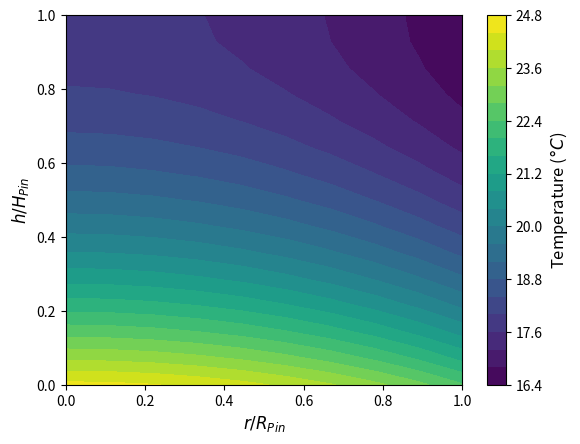

Write the Python code that produced this figure.
import numpy as np
import matplotlib.pyplot as mp
from scipy.sparse import csr_array
import time

## Declare constants
D_pin = 1.2e-3
alpha = 0.75       # Design 1: 0.75, Design 2: 3
num_h = 15
num_r = 10
k = 0.621           # Rigid 10K Resin V1

h_conv = 400       # W/(m^2 K)
T_inf = 10         # Celsius
q_flux = 10000     # W/m^2

## Discretization of computational domain
H_pin = alpha*D_pin
dh = H_pin/(num_h-1)
dr = ((D_pin/2)/(num_r-1))

num_nodes = num_h*num_r

## Create num_h x num_r Array - Node Index Holders
neighbor_map = np.zeros([num_h, num_r])

## Fill domain array with node indexes
count = 0
for h in range(num_h):
    for r in range(num_r):
        neighbor_map[h,r] = count
        count += 1

## Create NxN matrix
M = np.zeros([num_nodes, num_nodes])

## Create Nx1 Array
initial_guess = np.zeros([num_nodes,1]) + 50
b = np.zeros([num_nodes,1])

## Area functions
radius_list = np.linspace(0, D_pin/2, num_r)
height_list = np.linspace(0, H_pin, num_h)

A_l = lambda i: 2*np.pi*(radius_list[i] - dr/2)*dh
A_r = lambda i: 2*np.pi*(radius_list[i] + dr/2)*dh
A_h = lambda i: 2*np.pi*radius_list[i]*dr

A_left_edge_h = np.pi*((dr/2)**2)
A_right_edge_r = 2*np.pi*(D_pin/2)*dh

## Build Coefficient Matrix (M)

## Boundary nodes: insulated tip, heated base, and convecting outer side.
## h = 0 is the tip; h = num_h-1 is the base.
## Clipped annuli give the correct axial areas at both radial edges.
# implementation here (1): Select boundary nodes, including corners.
for h in range(num_h):
    for r in range(num_r):
        if h not in (0, num_h-1) and r != num_r-1:
            continue

        # implementation here (2): Control-volume geometry.
        center_index = int(neighbor_map[h, r])
        r_inner = max(0, radius_list[r] - dr/2)
        r_outer = min(D_pin/2, radius_list[r] + dr/2)
        axial_area = np.pi*(r_outer**2 - r_inner**2)
        cv_height = dh/2 if h in (0, num_h-1) else dh
        den = 0.0

        # implementation here (3): Axial conduction.
        # Only existing axial neighbors conduct; no heat crosses the tip.
        for axial_h in (h-1, h+1):
            if 0 <= axial_h < num_h:
                conductance = k*axial_area/dh
                M[center_index, int(neighbor_map[axial_h, r])] = conductance
                den += conductance

        # implementation here (4): Radial conduction toward the axis.
        if r > 0:
            conductance = k*2*np.pi*r_inner*cv_height/dr
            M[center_index, int(neighbor_map[h, r-1])] = conductance
            den += conductance
        # implementation here (5): Outward conduction or surface convection.
        if r < num_r-1:
            conductance = k*2*np.pi*r_outer*cv_height/dr
            M[center_index, int(neighbor_map[h, r+1])] = conductance
            den += conductance
        else:
            convection = h_conv*2*np.pi*(D_pin/2)*cv_height
            den += convection
            b[center_index] += convection*T_inf

        # implementation here (6): Base heat input and normalized coefficients.
        if h == num_h-1:
            b[center_index] += q_flux*axial_area

        M[center_index, :] /= den
        b[center_index] /= den

## Symmetric Left Edge
r = 0
for h in range(1, num_h-1):
    center_index = neighbor_map[h,r]
    top_neigh_index, bottom_neigh_index = neighbor_map[h+1,r], neighbor_map[h-1,r]
    lateral_neigh_index = neighbor_map[h,r+1]

    # implementation here (7): Use the full disk area for each axial face.
    den = (((k*(A_left_edge_h))/dh) + ((k*(A_left_edge_h))/dh) + (k*A_r(r)/dr))
    M[int(center_index),int(top_neigh_index)] = ((k*(A_left_edge_h))/dh)/den
    M[int(center_index),int(bottom_neigh_index)] = ((k*(A_left_edge_h))/dh)/den
    M[int(center_index),int(lateral_neigh_index)] = (k*A_r(r)/dr)/den

## Inner Nodes
for h in range(1, num_h-1):
    for r in range(1, num_r-1):
        center_index = neighbor_map[h, r]
        top_neigh_index, bottom_neigh_index = neighbor_map[h+1, r], neighbor_map[h-1, r]
        right_neigh_index, left_neigh_index = neighbor_map[h, r+1], neighbor_map[h, r-1]

        den = ((k*A_h(r)/dh) + (k*A_h(r)/dh) + (k*A_r(r)/dr) + (k*A_l(r)/dr))
        M[int(center_index),int(top_neigh_index)] = (k*A_h(r)/dh)/den
        M[int(center_index),int(bottom_neigh_index)] = (k*A_h(r)/dh)/den
        M[int(center_index),int(right_neigh_index)] = (k*A_r(r)/dr)/den
        M[int(center_index),int(left_neigh_index)] = (k*A_l(r)/dr)/den

# implementation here (8): Removed unused row scaling; iterate with M and b directly.
M_sparse = csr_array(M)
error = 1
old_temp = initial_guess.copy()
start = time.time()

while error > 1e-8:
    ## Solve System of Linear Equations (x_(i+1) = M*x_(i) + b)
    new_temp = M_sparse@old_temp + b
    
    error = max(abs(new_temp - old_temp))
    print(error)
 
    old_temp = new_temp.copy()

print(time.time() - start)

temp_soln = new_temp

## Create 2D Temperature Map (temp_map)
temp_map1 = np.zeros([num_h, num_r])

for index in range(num_nodes):
    row, col = np.where(neighbor_map == index)

    temp_map1[row, col] = temp_soln[index]

temp_map = np.flipud(temp_map1)

radius_list_nondim = radius_list/(D_pin/2)
height_list_nondim = height_list/(H_pin)

mp.contourf(radius_list_nondim, height_list_nondim, temp_map, levels=20)
cbar = mp.colorbar()
cbar.set_label(r'Temperature ($\degree C$)', size=12)
mp.ylabel(r'$h/H_{Pin}$', size=12)
mp.xlabel(r'$r/R_{Pin}$', size=12)

mp.show()
